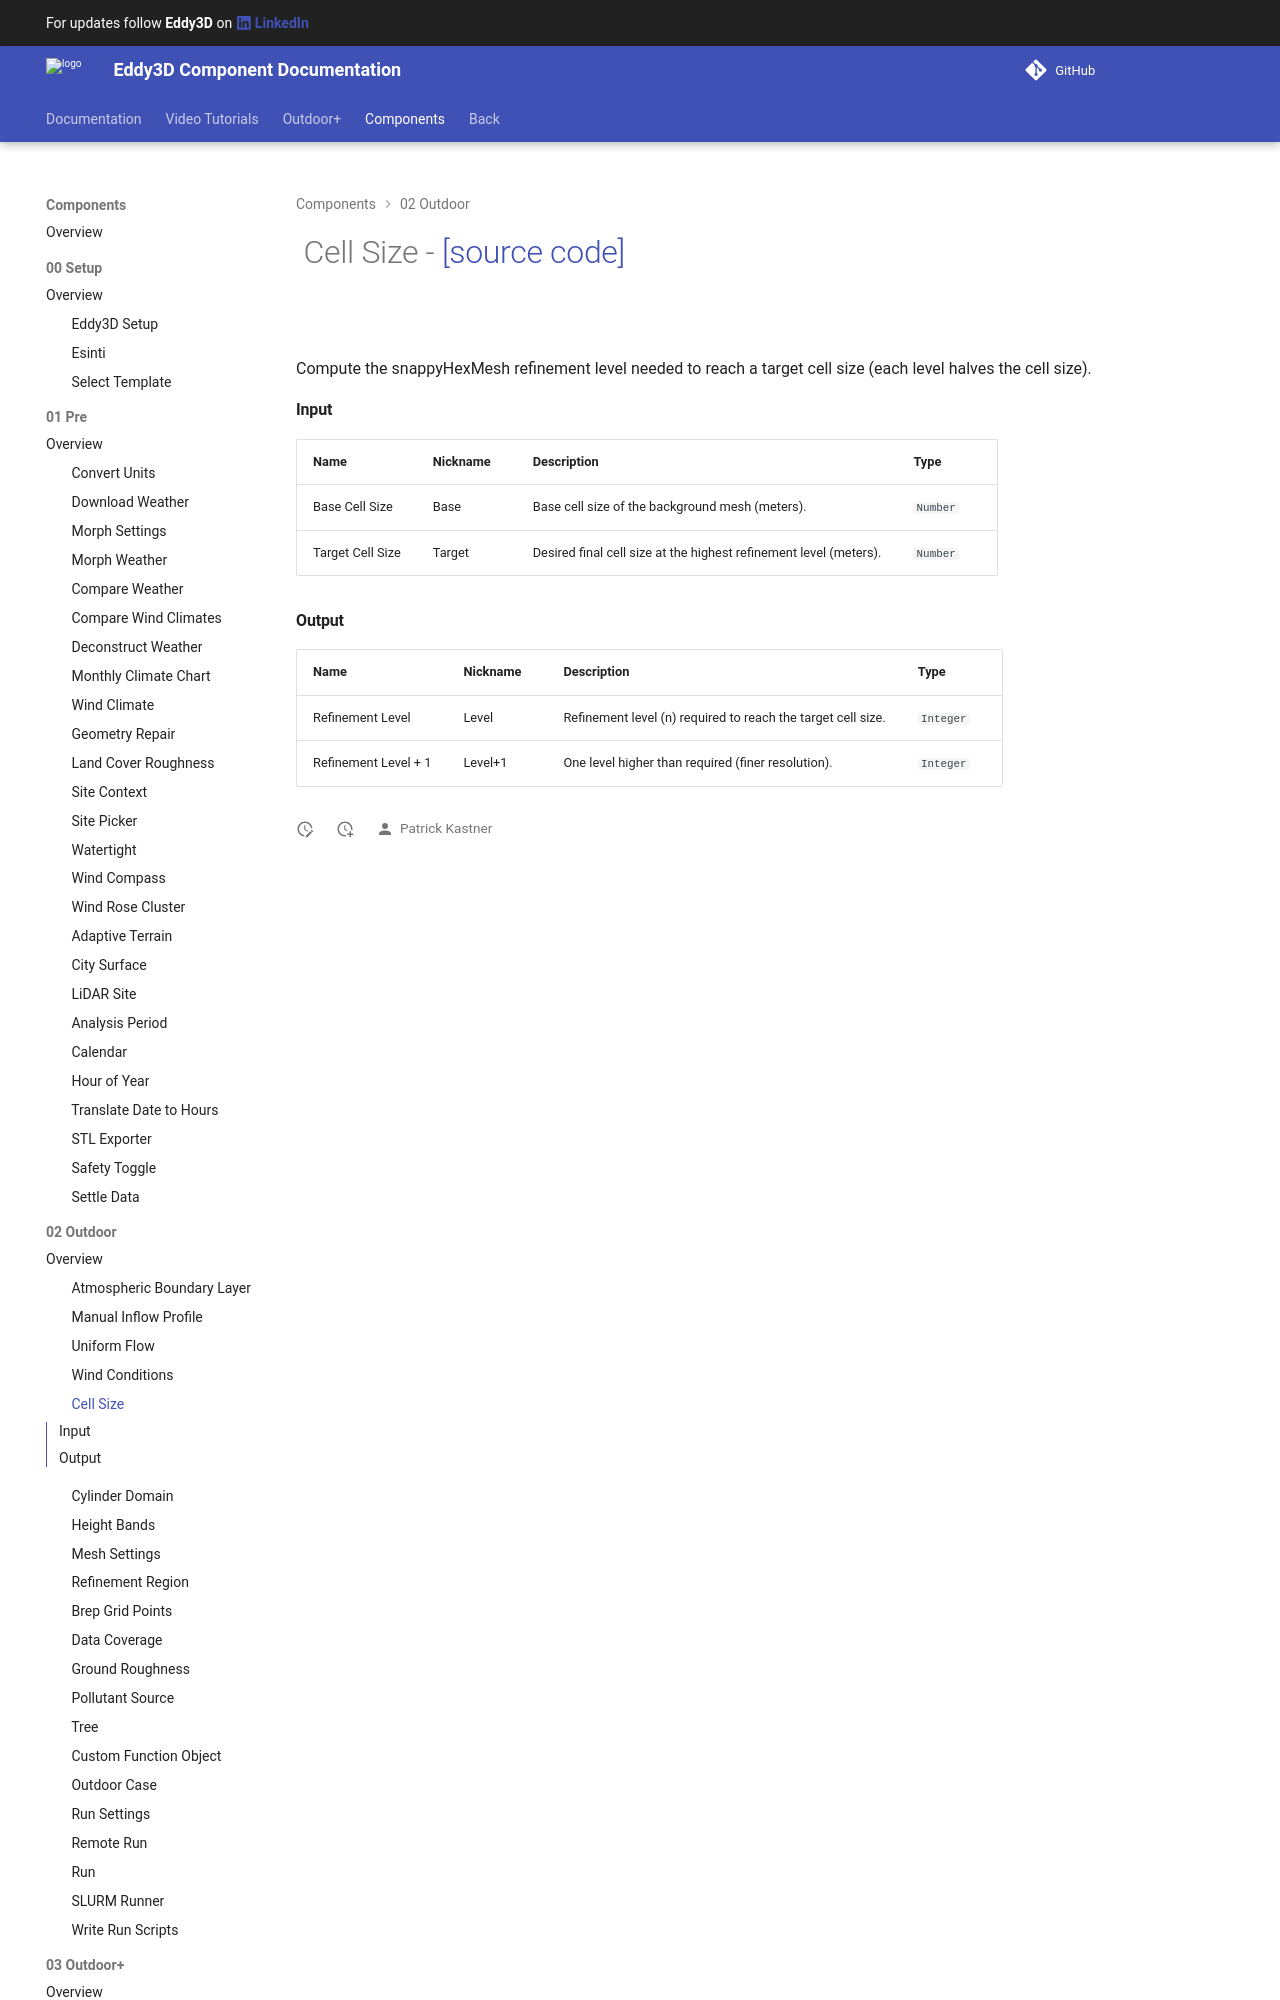

repository: Eddy3D-Dev/Eddy3D-Documentation · page: 1.23.0.827/components/Cell_Size/index.html · generator: mkdocs

# ![](/images/icons/Cell_Size.png) Cell Size - [[source code]](https://github.com/Eddy3D-Dev/Eddy3D/search?q=%22Cell%20Size%22)

![](/images/components/Cell_Size-crop.png)

Compute the snappyHexMesh re
